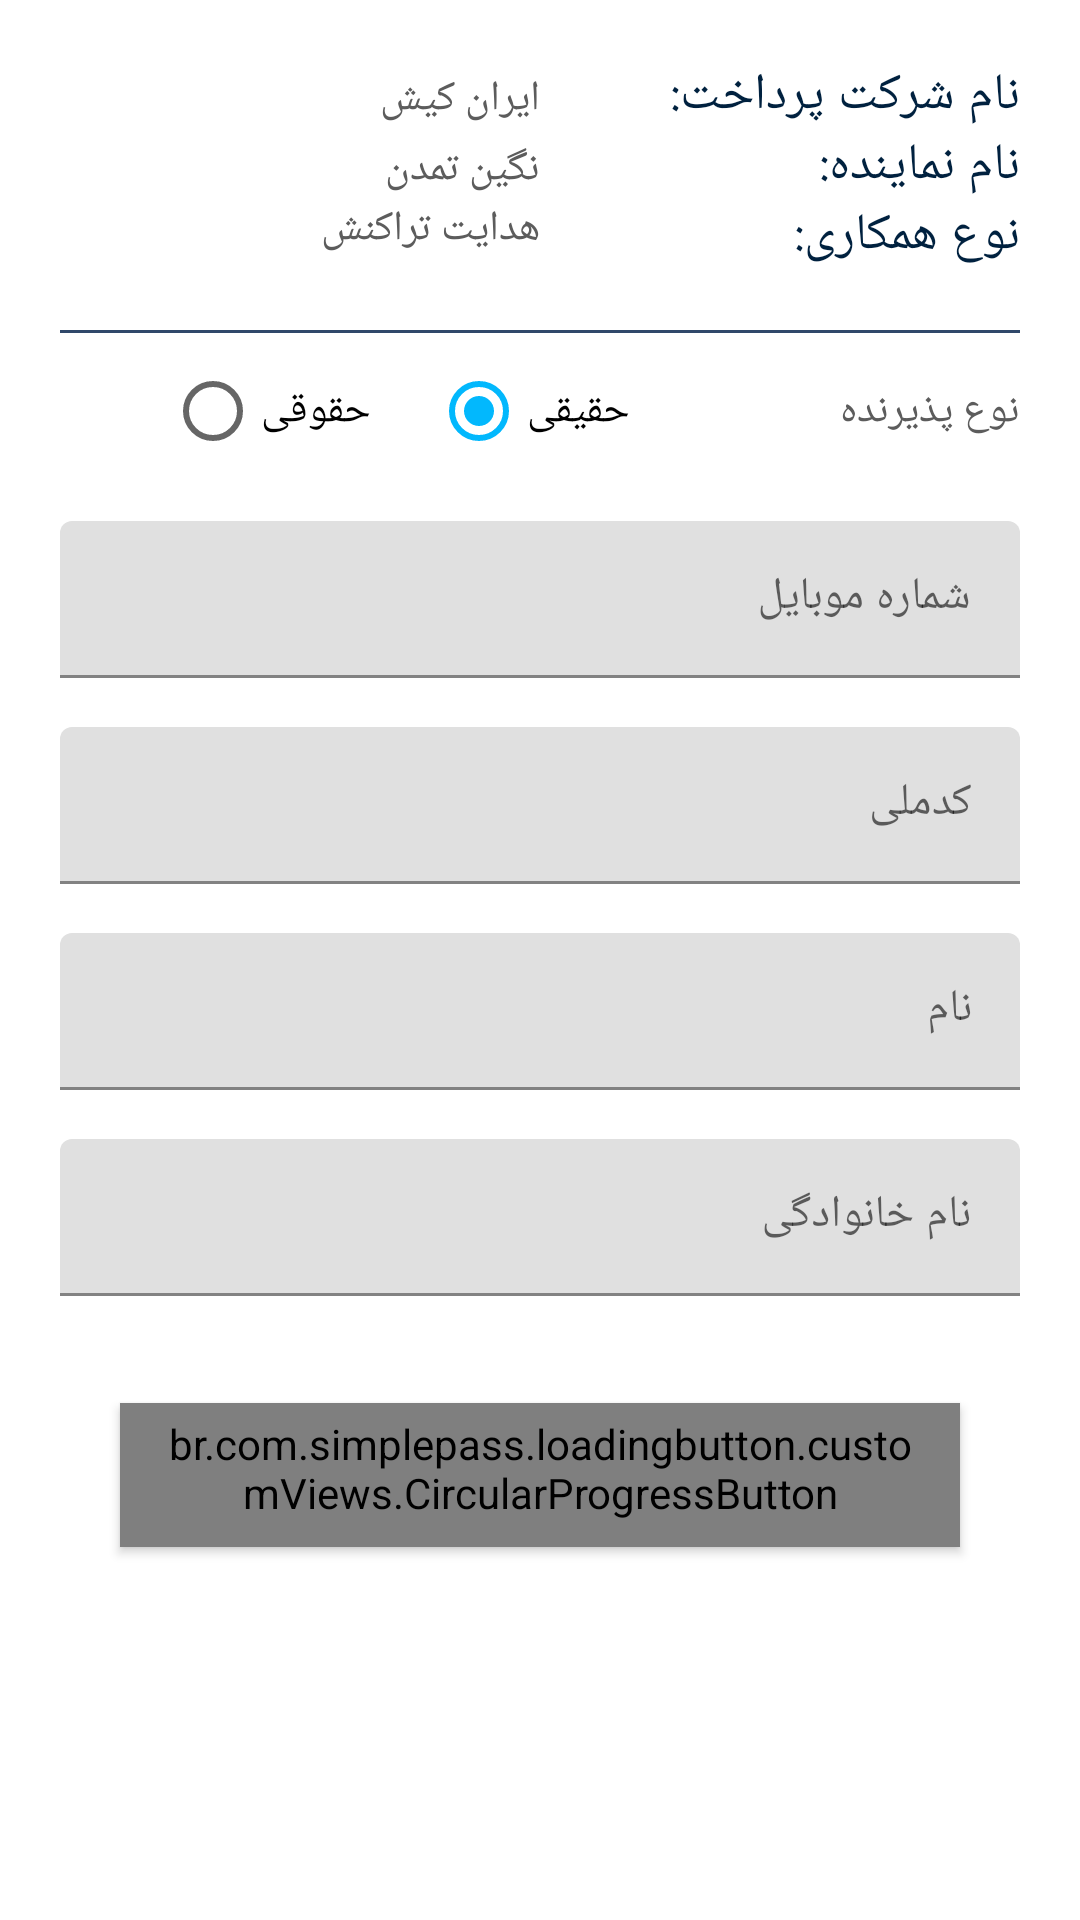

Android layout source for this screen:
<!-- AndroidManifest.xml: application theme AppTheme -->
<!-- res/layout/fragment_user_registration.xml -->
<?xml version="1.0" encoding="utf-8"?>
<LinearLayout xmlns:android="http://schemas.android.com/apk/res/android"
    xmlns:tools="http://schemas.android.com/tools"
    android:layout_width="match_parent"
    android:layout_height="match_parent"
    xmlns:app="http://schemas.android.com/apk/res-auto"
    android:orientation="vertical"
    android:background="@android:color/white"
    android:padding="20dp"
    tools:context=".controller.main.UserRegistrationFragment">

    <LinearLayout
        android:orientation="horizontal"
        android:layout_width="match_parent"
        android:layout_height="wrap_content">
        <TextView
            android:id="@+id/pspName"
            android:text="ایران کیش"
            android:gravity="right"
            android:layout_weight="1"
            android:layout_width="0dp"
            android:layout_height="wrap_content"/>
        <TextView
            android:text="نام شرکت پرداخت:"
            android:textColor="@color/colorPrimaryDark"
            android:layout_weight="1"
            android:layout_width="0dp"
            android:gravity="right"
            android:textSize="17dp"
            android:fontFamily="@font/iran_yekan_black"
            android:layout_height="wrap_content"/>
    </LinearLayout>
    <LinearLayout
        android:orientation="horizontal"
        android:layout_width="match_parent"
        android:layout_height="wrap_content">
        <TextView
            android:id="@+id/agentName"
            android:text="نگین تمدن"
            android:gravity="right"
            android:layout_weight="1"
            android:layout_width="0dp"
            android:layout_height="wrap_content"/>
        <TextView
            android:text="نام نماینده:"
            android:textColor="@color/colorPrimaryDark"
            android:layout_weight="1"
            android:layout_width="0dp"
            android:gravity="right"
            android:textSize="17dp"
            android:fontFamily="@font/iran_yekan_black"
            android:layout_height="wrap_content"/>
    </LinearLayout>
    <LinearLayout
        android:orientation="horizontal"
        android:layout_marginBottom="20dp"
        android:gravity="right"
        android:layout_width="match_parent"
        android:layout_height="wrap_content">
        <TextView
            android:id="@+id/type"
            android:text="هدایت تراکنش"
            android:gravity="right"
            android:layout_gravity="right"
            android:layout_weight="1"
            android:layout_width="0dp"
            android:layout_height="wrap_content"/>
        <TextView
            android:text="نوع همکاری:"
            android:textColor="@color/colorPrimaryDark"
            android:layout_weight="1"
            android:gravity="right"
            android:layout_width="0dp"
            android:textSize="17dp"
            android:layout_gravity="right"
            android:fontFamily="@font/iran_yekan_black"
            android:layout_height="wrap_content"/>
    </LinearLayout>

    <View
        android:layout_width="match_parent"
        android:layout_height="1dp"
        android:background="@color/colorPrimary"
        android:layout_marginBottom="10dp"/>

    <ScrollView
        android:layout_width="match_parent"
        android:layout_height="wrap_content">
        <LinearLayout
            android:orientation="vertical"
            android:layout_width="match_parent"
            android:layout_height="wrap_content">
            <RadioGroup
                android:layout_marginBottom="20dp"
                android:orientation="horizontal"
                android:gravity="right"
                android:layout_width="match_parent"
                android:layout_height="wrap_content">
                <RadioButton
                    android:text="حقوقی"
                    android:layout_gravity="right"
                    android:layout_marginRight="20dp"
                    android:layout_width="wrap_content"
                    android:layout_height="wrap_content"/>
                <RadioButton
                    android:text="حقیقی"
                    android:checked="true"
                    android:layout_gravity="right"
                    android:layout_width="wrap_content"
                    android:layout_height="wrap_content"/>
                <TextView
                    android:text="نوع پذیرنده"
                    android:gravity="right"
                    android:layout_marginLeft="70dp"
                    android:layout_gravity="center"
                    android:layout_width="wrap_content"
                    android:layout_height="wrap_content"/>
            </RadioGroup>

            <com.google.android.material.textfield.TextInputLayout
                android:id="@+id/mobile"
                style="@style/TextField"
                android:focusable="false"
                android:focusableInTouchMode="true"
                android:layout_width="match_parent"
                android:layout_height="wrap_content"
                android:layout_marginBottom="15dp"
                android:elevation="50dp"
                android:hint="@string/mobileLabel"
                app:placeholderText="@string/mobileAgentHint">

                <com.google.android.material.textfield.TextInputEditText
                    android:textSize="15sp"
                    android:maxLines="1"
                    android:inputType="number"
                    android:layout_width="match_parent"
                    android:layout_height="wrap_content" />

            </com.google.android.material.textfield.TextInputLayout>

            <com.google.android.material.textfield.TextInputLayout
                android:id="@+id/identityCode"
                style="@style/TextField"
                android:focusable="false"
                android:focusableInTouchMode="true"
                android:layout_width="match_parent"
                android:layout_height="wrap_content"
                android:layout_marginBottom="15dp"
                android:elevation="50dp"
                android:hint="@string/identityCodeLabel"
                app:placeholderText="@string/identityCodeHint">

                <com.google.android.material.textfield.TextInputEditText
                    android:textSize="15sp"
                    android:maxLines="1"
                    android:inputType="number"
                    android:layout_width="match_parent"
                    android:layout_height="wrap_content" />

            </com.google.android.material.textfield.TextInputLayout>

            <com.google.android.material.textfield.TextInputLayout
                android:id="@+id/name"
                style="@style/TextField"
                android:focusable="false"
                android:focusableInTouchMode="true"
                android:layout_width="match_parent"
                android:layout_height="wrap_content"
                android:layout_marginBottom="15dp"
                android:elevation="50dp"
                android:hint="@string/nameLabel"
                app:placeholderText="@string/nameHint">

                <com.google.android.material.textfield.TextInputEditText
                    android:textSize="15sp"
                    android:maxLines="1"
                    android:layout_width="match_parent"
                    android:layout_height="wrap_content" />

            </com.google.android.material.textfield.TextInputLayout>

            <com.google.android.material.textfield.TextInputLayout
                android:id="@+id/lastName"
                style="@style/TextField"
                android:focusable="false"
                android:focusableInTouchMode="true"
                android:layout_width="match_parent"
                android:layout_height="wrap_content"
                android:layout_marginBottom="15dp"
                android:elevation="50dp"
                android:hint="@string/lastNameLabel"
                app:placeholderText="@string/lastNameHint">

                <com.google.android.material.textfield.TextInputEditText
                    android:textSize="15sp"
                    android:maxLines="1"
                    android:layout_width="match_parent"
                    android:layout_height="wrap_content" />

            </com.google.android.material.textfield.TextInputLayout>
            <br.com.simplepass.loadingbutton.customViews.CircularProgressButton
                android:id="@+id/btnNext"
                style="@style/ProgressButton"
                android:text="بعدی"
                android:layout_width="match_parent"
                android:layout_height="wrap_content"/>
        </LinearLayout>
    </ScrollView>

</LinearLayout>
<!-- resources referenced by this layout -->
<resources>
  <color name="colorPrimary">#30486A</color>
  <color name="colorPrimaryDark">#00213f</color>
  <string name="identityCodeHint">کدملی پذیرنده را وارد کنید</string>
  <string name="identityCodeLabel">کدملی</string>
  <string name="lastNameHint">نام خانوادگی پذیرنده را وارد کنید</string>
  <string name="lastNameLabel">نام خانوادگی</string>
  <string name="mobileAgentHint">شماره موبایل پذیرنده را وارد کنید</string>
  <string name="mobileLabel">شماره موبایل</string>
  <string name="nameHint">نام پذیرنده را وارد کنید</string>
  <string name="nameLabel">نام</string>
  <style name="ProgressButton" parent="Widget.MaterialComponents.Button">
          
          <item name="android:textColor">#fff</item>
          <item name="android:topRightRadius">200dp</item>
          <item name="android:textSize">15sp</item>
          <item name="android:layout_margin">20dp</item>
          <item name="font">@font/iran_yekan_black</item>
      </style>
  <style name="TextField" parent="Widget.MaterialComponents.TextInputLayout.FilledBox.Dense" />
  <style name="AppTheme" parent="Theme.MaterialComponents.Light.NoActionBar.Bridge">
          
          <item name="colorPrimary">@color/colorPrimary</item>
          <item name="colorPrimaryDark">@color/colorPrimaryDark</item>
          <item name="colorAccent">@color/colorAccent</item>
          <item name="android:textColor">#5C5C5C</item>
          <item name="fontFamily">@font/iran_yekan_black</item>
      </style>
  <color name="colorAccent">#02B8FD</color>
</resources>
